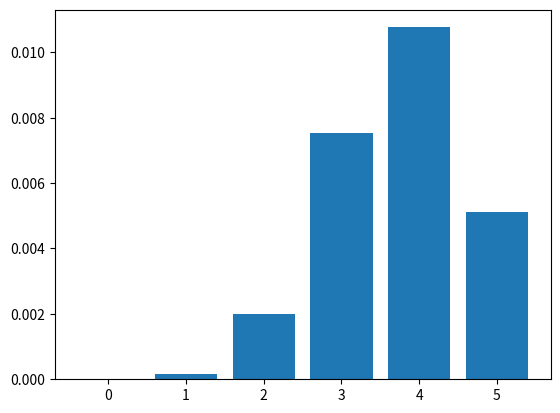
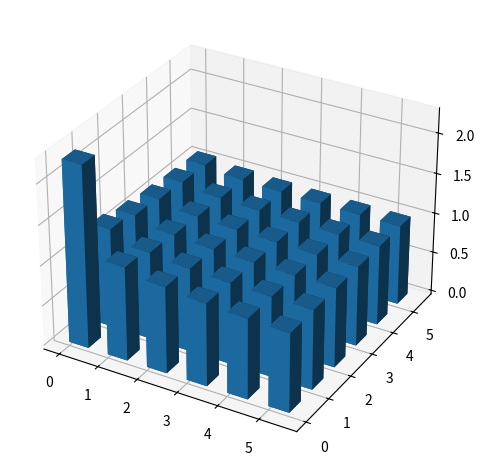

Python code for these plots, in order:
import numpy as np
import matplotlib.pyplot as plt
import os
import pandas as pd

n = 6
N = 8
delta = 0.0005

with open('3.1.8-3.2.txt', "w") as f:
    # заполним матрицу A
    A = np.empty((n, n))
    for i in range(n):
        for j in range(n):
            c = 0.1 * N * (i + 1) * (j + 1)
            A[i][j] = 1 / np.sqrt(c ** 2 + 0.58 * c)
    pd.DataFrame(A).to_csv('A.csv', float_format='%.5f')

    # заполним вектор b
    b = np.full(n, N, dtype=float)
    pd.DataFrame(b).to_csv('b.csv')

    # найдем лист из измененных векторов b
    b_error_list = []
    for i in range(n):
        b_error = b.copy()
        b_error[i] += delta
        b_error_list.append(b_error)

    # найдем лист из измененных матриц A
    A_error_list = []
    for i in range(n):
        A_error_row = []
        for j in range(n):
            A_error = A.copy()
            A_error[i][j] += delta
            A_error_row.append(A_error)
        A_error_list.append(A_error_row)

    # найдем решение через встроенную функцию
    x = np.linalg.solve(A, b)
    # print(f"{x = }", file=f)
    pd.DataFrame(x).to_csv('x.csv', float_format='%.6f')

    # найдем число обусловленности через встроенную функцию
    A_cond = np.linalg.cond(A, np.inf)
    print(f"{A_cond = }", file=f)

    # найдем вектор d для изменения b
    d_for_b = np.empty(n)
    for i in range(n):
        b_error = b_error_list[i]
        x_error = np.linalg.solve(A, b_error)
        d_for_b[i] = np.linalg.norm(x - x_error, ord=np.inf) / np.linalg.norm(x, ord=np.inf)
    # print(f"{d_for_b = }", file=f)
    pd.DataFrame(d_for_b).to_csv('d_for_b.csv', float_format='%.6f')

    # найдем вектор d для изменения A
    d_for_A = np.empty(A.shape)
    for i in range(n):
        for j in range(n):
            A_error = A_error_list[i][j]
            x_error = np.linalg.solve(A_error, b)
            d_for_A[i][j] = np.linalg.norm(x - x_error, ord=np.inf) / np.linalg.norm(x, ord=np.inf)
    # print(f"{d_for_A = }", file=f)
    pd.DataFrame(d_for_A).to_csv('d_for_A.csv', float_format='%.6f')

    # найдем что оказывает наибольшее влияние на погрешность для b
    d_for_b_max = d_for_b.max()
    d_for_b_max_index = list(d_for_b).index(d_for_b_max)
    print(f'Максимальный элемент d для b: {d_for_b_max} с индексом = {d_for_b_max_index}', file=f)


    # найдем что оказывает наибольшее влияние на погрешность для A
    d_for_A_max = d_for_A.max()
    # d_for_b_max_index = d_for_A.argmax()
    for i in range(n):
        for j in range(n):
            if d_for_A[i][j] == d_for_A_max:
                d_for_b_max_index = [i, j]
    print(f'Максимальный элемент d для A: {d_for_A_max} с индексом = {d_for_b_max_index}', file=f)

    # построим гистограмму для b
    plt.bar(range(n), d_for_b)
    plt.savefig('3.1.8.png', dpi=300)
    plt.show()

    # построим гистограмму для A
    data_2d = d_for_A
    data_array = np.array(data_2d)
    fig = plt.figure()
    ax = fig.add_subplot(projection='3d')
    x_data, y_data = np.meshgrid(np.arange(data_array.shape[1]), np.arange(data_array.shape[0]))
    x_data = x_data.flatten()
    y_data = y_data.flatten()
    z_data = data_array.flatten()
    ax.bar3d(x_data, y_data, np.zeros(len(z_data)),
             0.5, 0.5, z_data)
    fig.tight_layout()
    plt.savefig('3.2.png', dpi=300)
    fig.show()

    # сравним погрешности для b
    # print(f"Сравнение погрешностей для b:", file=f)
    delta_rel_x_error_list = np.empty(n, dtype=float)
    for i in range(n):
        b_error = b_error_list[i]
        # delta_rel_b_old = np.linalg.norm(b - b_error, ord=np.inf) / np.linalg.norm(b, ord=np.inf)
        delta_rel_b = np.abs(delta) / np.linalg.norm(b, ord=np.inf)
        delta_rel_x_error = A_cond * delta_rel_b
        delta_rel_x_error_list[i] = delta_rel_x_error
        # print(f"практически: {d_for_b[i]},\tтеоритически: {delta_rel_x_error}", file=f)

    print(f'Теоретическая оценка для для b: {A_cond * delta_rel_b}', file=f)
    # pd.DataFrame(d_for_A).to_csv('d_for_A.csv', float_format='%.6f')
    # df_for_b = pd.DataFrame({
    #     'Индекс': list(range(n)),
    #     'Практические': d_for_b,
    #     "Теоретические": delta_rel_x_error_list
    # })
    # df_for_b.to_latex("3.1.8.tex", index=False)

    # сравним погрешности для b
    # print(f"Сравнение погрешностей для A:", file=f)
    delta_rel_x_error_list = np.empty(A.shape, dtype=float)
    for i in range(n):
        for j in range(n):
            A_error = A_error_list[i][j]
            delta_rel_A = np.abs(delta) / np.linalg.norm(A, ord=np.inf)
            delta_rel_x_error = A_cond * delta_rel_A
            delta_rel_x_error_list[i][j] = delta_rel_x_error
            # print(f"[{i}][{j}] практически: {d_for_A[i][j]},\tтеоритически: {delta_rel_x_error}", file=f)

    # ids = np.empty((n, n), dtype=tuple)
    # for i in range(n):
    #     for j in range(n):
    #         ids[i][j] = (i, j)
    # df_for_A = pd.DataFrame({
    #     'i': ids.reshape(-1),
    #     'Практические': d_for_A.reshape(-1),
    #     "Теоретические": delta_rel_x_error_list.reshape(-1)
    # })
    # df_for_A.to_latex("3.2.tex", index=False)
    print(f'Теоретическая оценка для для A: {A_cond * delta_rel_A}', file=f)
